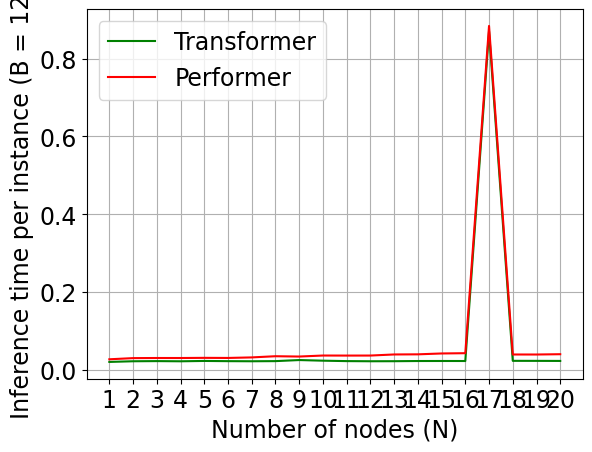

This chart was generated by the following Python code:
import json, math
import numpy as np
import matplotlib.pyplot as plt
import matplotlib

font = {'family' : 'normal',
        'size'   : 17}

matplotlib.rc('font', **font)

transformer_inferences = {
    1: 0.02037954330444336,
    2: 0.02208089828491211,
    3: 0.02248525619506836,
    4: 0.022007226943969727,
    5: 0.022867679595947266,
    6: 0.022356748580932617,
    7: 0.02208423614501953,
    8: 0.022420167922973633,
    9: 0.025183439254760742,
    10: 0.023545503616333008,
    11: 0.022477149963378906,
    12: 0.0220947265625,
    13: 0.022228002548217773,
    14: 0.022696733474731445,
    15: 0.022772789001464844,
    16: 0.022713899612426758,
    17: 0.8700220584869385,
    18: 0.02317047119140625,
    19: 0.023090600967407227,
    20: 0.02292323112487793
}

performer_inferences = {
    1: 0.027149200439453125,
    2: 0.030155420303344727,
    3: 0.03045511245727539,
    4: 0.030425548553466797,
    5: 0.030838489532470703,
    6: 0.030591726303100586,
    7: 0.03197526931762695,
    8: 0.035016775131225586,
    9: 0.03419780731201172,
    10: 0.036809682846069336,
    11: 0.036685943603515625,
    12: 0.03675556182861328,
    13: 0.03953862190246582,
    14: 0.03987741470336914,
    15: 0.042101144790649414,
    16: 0.042803049087524414,
    17: 0.8837883472442627,
    18: 0.03946542739868164,
    19: 0.039417266845703125,
    20: 0.04020333290100098
}

bigbird_inferences = {}

transformer_x = list(transformer_inferences.keys())
transformer_y = list(transformer_inferences.values())

performer_x = list(performer_inferences.keys())
performer_y = list(performer_inferences.values())

# bigbird_x = list(bigbird_inferences.keys())
# bigbird_y = list(bigbird_inferences.values())

xint = range(min(transformer_x), math.ceil(max(transformer_x))+1)
matplotlib.pyplot.xticks(xint)

plt.plot(transformer_x, transformer_y, color="green", label="Transformer")
plt.plot(performer_x, performer_y, color="red", label="Performer")
# plt.plot(bigbird_x, bigbird_y, color="green", label="BigBird")
plt.xlabel("Number of nodes (N)")
plt.ylabel("Inference time per instance (B = 128)")
plt.legend()
plt.grid()
plt.show()